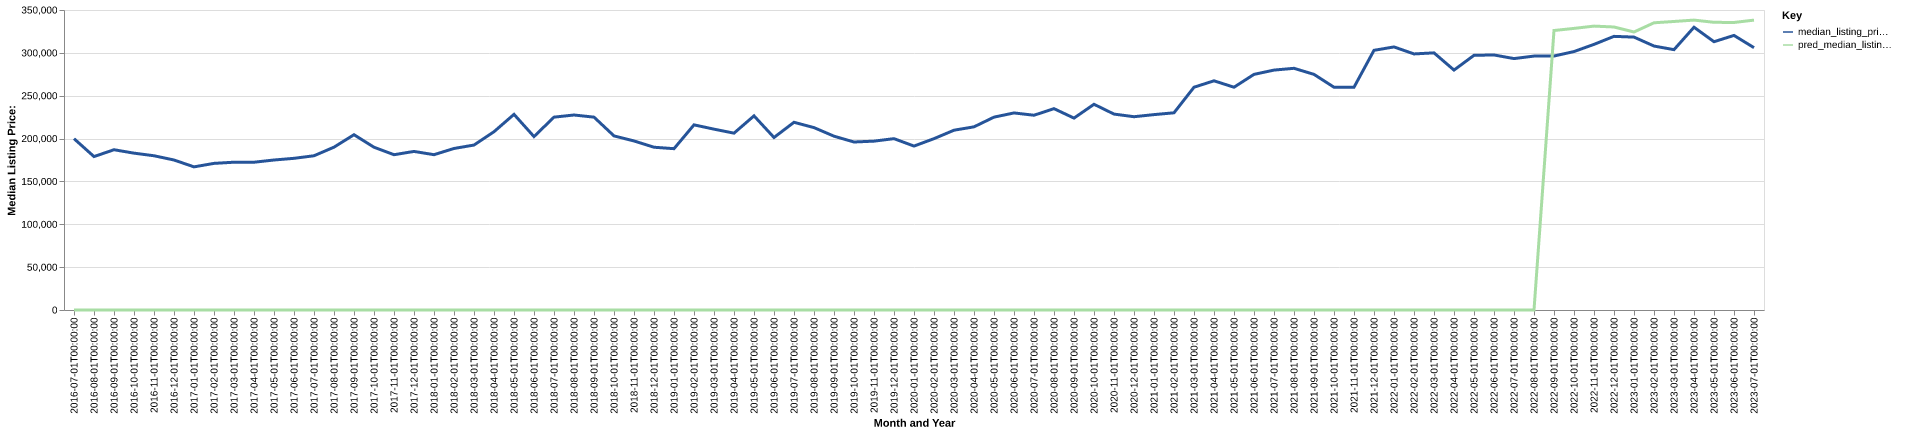

The table this chart was drawn from, first rows:
date, time_idx, median_listing_price, thirty_year_interest_rate_five, month, county_name, active_listing_count, median_days_on_market, pred_median_listing_price, month_year
2016-07-01, 0, 199900, 3.72, 7, franklin, ga, 151.0, 99.0, 0, Jul-2016
2016-08-01, 1, 179000, 3.73, 8, franklin, ga, 125.0, 96.0, 0, Aug-2016
2016-09-01, 2, 186975, 3.66, 9, franklin, ga, 118.0, 99.0, 0, Sep-2016
2016-10-01, 3, 183000, 3.64, 10, franklin, ga, 110.0, 102.0, 0, Oct-2016
2016-11-01, 4, 179950, 3.66, 11, franklin, ga, 104.0, 98.0, 0, Nov-2016
2016-12-01, 5, 175000, 3.48, 12, franklin, ga, 99.0, 102.0, 0, Dec-2016
2017-01-01, 6, 167000, 3.45, 1, franklin, ga, 95.0, 107.0, 0, Jan-2017
2017-02-01, 7, 171050, 3.5, 2, franklin, ga, 100.0, 81.0, 0, Feb-2017
2017-03-01, 8, 172425, 3.52, 3, franklin, ga, 102.0, 65.0, 0, Mar-2017
2017-04-01, 9, 172400, 4.03, 4, franklin, ga, 103.0, 71.0, 0, Apr-2017
2017-05-01, 10, 175000, 4.32, 5, franklin, ga, 104.0, 82.0, 0, May-2017
2017-06-01, 11, 176950, 4.2, 6, franklin, ga, 106.0, 87.0, 0, Jun-2017
2017-07-01, 12, 179950, 4.19, 7, franklin, ga, 105.0, 92.0, 0, Jul-2017
2017-08-01, 13, 189975, 4.3, 8, franklin, ga, 109.0, 83.0, 0, Aug-2017
2017-09-01, 14, 204500, 4.1, 9, franklin, ga, 104.0, 85.0, 0, Sep-2017
2017-10-01, 15, 189900, 4.05, 10, franklin, ga, 111.0, 77.0, 0, Oct-2017
2017-11-01, 16, 181175, 3.94, 11, franklin, ga, 108.0, 90.0, 0, Nov-2017
2017-12-01, 17, 185000, 4.03, 12, franklin, ga, 97.0, 101.0, 0, Dec-2017
2018-01-01, 18, 181200, 3.93, 1, franklin, ga, 88.0, 113.0, 0, Jan-2018
2018-02-01, 19, 188450, 3.83, 2, franklin, ga, 85.0, 104.0, 0, Feb-2018
2018-03-01, 20, 192450, 3.94, 3, franklin, ga, 90.0, 51.0, 0, Mar-2018
2018-04-01, 21, 208000, 3.95, 4, franklin, ga, 91.0, 58.0, 0, Apr-2018
2018-05-01, 22, 228250, 3.99, 5, franklin, ga, 93.0, 65.0, 0, May-2018
2018-06-01, 23, 202300, 4.15, 6, franklin, ga, 91.0, 68.0, 0, Jun-2018
2018-07-01, 24, 225000, 4.4, 7, franklin, ga, 94.0, 77.0, 0, Jul-2018
2018-08-01, 25, 227500, 4.46, 8, franklin, ga, 97.0, 79.0, 0, Aug-2018
2018-09-01, 26, 225000, 4.58, 9, franklin, ga, 100.0, 73.0, 0, Sep-2018
2018-10-01, 27, 203125, 4.66, 10, franklin, ga, 99.0, 84.0, 0, Oct-2018
2018-11-01, 28, 197225, 4.62, 11, franklin, ga, 95.0, 85.0, 0, Nov-2018
2018-12-01, 29, 189900, 4.54, 12, franklin, ga, 85.0, 95.0, 0, Dec-2018
2019-01-01, 30, 188200, 4.6, 1, franklin, ga, 79.0, 91.0, 0, Jan-2019
2019-02-01, 31, 216000, 4.72, 2, franklin, ga, 73.0, 90.0, 0, Feb-2019
2019-03-01, 32, 210986, 4.9, 3, franklin, ga, 81.0, 73.0, 0, Mar-2019
2019-04-01, 33, 206311, 4.94, 4, franklin, ga, 77.0, 72.0, 0, Apr-2019
2019-05-01, 34, 226500, 4.75, 5, franklin, ga, 73.0, 78.0, 0, May-2019
2019-06-01, 35, 201250, 4.51, 6, franklin, ga, 81.0, 58.0, 0, Jun-2019
2019-07-01, 36, 219000, 4.41, 7, franklin, ga, 83.0, 67.0, 0, Jul-2019
2019-08-01, 37, 212782, 4.41, 8, franklin, ga, 91.0, 68.0, 0, Aug-2019
2019-09-01, 38, 202780, 4.2, 9, franklin, ga, 97.0, 70.0, 0, Sep-2019
2019-10-01, 39, 196000, 4.14, 10, franklin, ga, 98.0, 77.0, 0, Oct-2019
2019-11-01, 40, 197000, 3.84, 11, franklin, ga, 89.0, 82.0, 0, Nov-2019
2019-12-01, 41, 199900, 3.81, 12, franklin, ga, 86.0, 102.0, 0, Dec-2019
2020-01-01, 42, 191250, 3.75, 1, franklin, ga, 77.0, 120.0, 0, Jan-2020
2020-02-01, 43, 199900, 3.73, 2, franklin, ga, 67.0, 112.0, 0, Feb-2020
2020-03-01, 44, 209750, 3.78, 3, franklin, ga, 59.0, 71.0, 0, Mar-2020
2020-04-01, 45, 213700, 3.75, 4, franklin, ga, 56.0, 77.0, 0, Apr-2020
2020-05-01, 46, 225000, 3.74, 5, franklin, ga, 51.0, 83.0, 0, May-2020
2020-06-01, 47, 229900, 3.72, 6, franklin, ga, 51.0, 81.0, 0, Jun-2020
2020-07-01, 48, 227225, 3.49, 7, franklin, ga, 42.0, 66.0, 0, Jul-2020
2020-08-01, 49, 234900, 3.65, 8, franklin, ga, 32.0, 77.0, 0, Aug-2020
2020-09-01, 50, 223875, 3.33, 9, franklin, ga, 35.0, 37.0, 0, Sep-2020
2020-10-01, 51, 240000, 3.28, 10, franklin, ga, 41.0, 36.0, 0, Oct-2020
2020-11-01, 52, 228575, 3.21, 11, franklin, ga, 41.0, 55.0, 0, Nov-2020
2020-12-01, 53, 225500, 3.07, 12, franklin, ga, 41.0, 73.0, 0, Dec-2020
2021-01-01, 54, 227950, 2.99, 1, franklin, ga, 43.0, 80.0, 0, Jan-2021
2021-02-01, 55, 230075, 2.93, 2, franklin, ga, 36.0, 70.0, 0, Feb-2021
2021-03-01, 56, 259900, 2.88, 3, franklin, ga, 23.0, 72.0, 0, Mar-2021
2021-04-01, 57, 267400, 2.84, 4, franklin, ga, 24.0, 68.0, 0, Apr-2021
2021-05-01, 58, 259900, 2.71, 5, franklin, ga, 36.0, 19.0, 0, May-2021
2021-06-01, 59, 274900, 2.79, 6, franklin, ga, 40.0, 35.0, 0, Jun-2021
... 25 more rows
